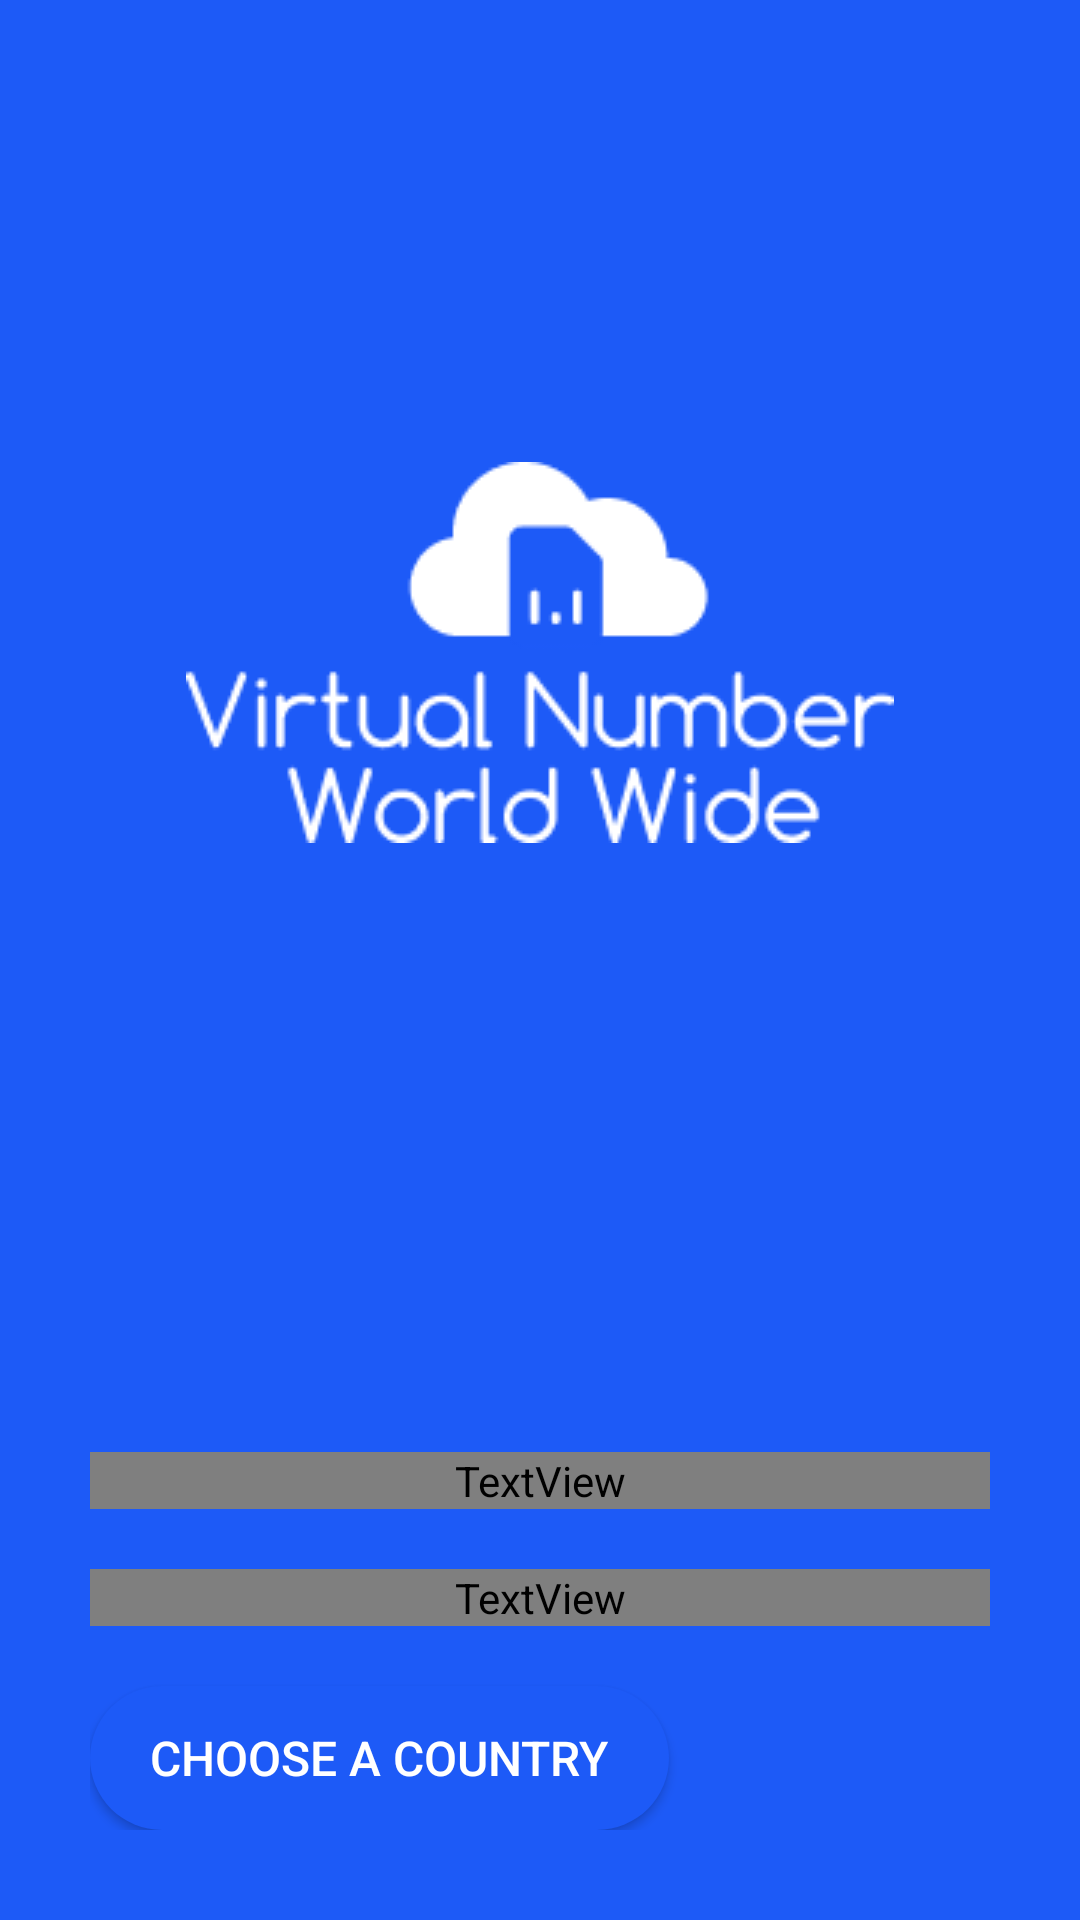

Android layout source for this screen:
<!-- AndroidManifest.xml: application theme Theme.TelephoneNumber -->
<!-- res/layout/activity_splash.xml -->
<?xml version="1.0" encoding="utf-8"?>
<androidx.constraintlayout.widget.ConstraintLayout xmlns:android="http://schemas.android.com/apk/res/android"
    xmlns:app="http://schemas.android.com/apk/res-auto"
    xmlns:tools="http://schemas.android.com/tools"
    android:layout_width="match_parent"
    android:layout_height="match_parent"
    tools:context=".StartActivity"
    android:background="@color/background">

    <ImageView
        android:id="@+id/title"
        android:layout_width="wrap_content"
        android:layout_height="wrap_content"
        android:text="@string/app_name"
        android:textSize="30sp"
        android:src="@drawable/logo_text"
        android:fontFamily="@font/subpeixes"
        android:textColor="@android:color/black"
        app:layout_constraintVertical_bias="0.3"
        app:layout_constraintBottom_toBottomOf="parent"
        app:layout_constraintLeft_toLeftOf="parent"
        app:layout_constraintRight_toRightOf="parent"
        app:layout_constraintTop_toTopOf="parent" />

    <LinearLayout
        android:layout_width="match_parent"
        android:layout_height="wrap_content"
        android:background="@drawable/start_circle_corner"
        app:layout_constraintTop_toBottomOf="@id/title"
        app:layout_constraintVertical_bias="1.0"
        app:layout_constraintBottom_toBottomOf="parent"
        android:gravity="center_vertical"
        android:orientation="vertical"
        android:padding="30dp">

        <TextView
            android:layout_width="match_parent"
            android:layout_height="wrap_content"
            android:text="Hello!"
            android:textColor="@color/background"
            android:textSize="36sp"
            android:textStyle="bold"
            android:fontFamily="@font/roboto"/>

        <TextView
            android:layout_width="match_parent"
            android:layout_height="wrap_content"
            android:fontFamily="@font/roboto"
            android:textSize="14sp"
            android:layout_marginTop="20dp"
            android:text="Get a digital SIM and use\nseveral numbers at the same time!"
            android:textColor="#6A6F73"/>

        <androidx.appcompat.widget.AppCompatButton
            android:id="@+id/next"
            android:layout_width="wrap_content"
            android:layout_height="wrap_content"
            android:background="@drawable/start_button"
            android:text="choose a country"
            android:textSize="16sp"
            android:textColor="@color/white"
            android:layout_marginTop="20dp"/>


    </LinearLayout>

</androidx.constraintlayout.widget.ConstraintLayout>
<!-- resources referenced by this layout -->
<resources>
  <color name="background">#1D5AF7</color>
  <color name="white">#FFFFFFFF</color>
  <!-- drawable logo_text: png bitmap (drawable, 5600 bytes) -->
  <!-- drawable start_button (drawable) -->
  <?xml version="1.0" encoding="utf-8"?>
  <shape xmlns:android="http://schemas.android.com/apk/res/android">
      <corners android:radius="30dp"/>
      <solid android:color="@color/background"/>
      <padding android:right="20dp"
          android:left="20dp"
          android:top="10dp"
          android:bottom="10dp"/>
  </shape>
  <string name="app_name">TelephoneNumber</string>
  <style name="Theme.TelephoneNumber" parent="Theme.MaterialComponents.DayNight.NoActionBar">
          
          <item name="colorPrimary">@color/purple_500</item>
          <item name="colorPrimaryVariant">@color/purple_700</item>
          <item name="colorOnPrimary">@color/white</item>
          
          <item name="colorSecondary">@color/teal_200</item>
          <item name="colorSecondaryVariant">@color/teal_700</item>
          <item name="colorOnSecondary">@color/black</item>
          
          <item name="android:statusBarColor" tools:targetApi="l">?attr/colorPrimaryVariant</item>
          
      </style>
  <color name="purple_500">#FF6200EE</color>
  <color name="purple_700">#FF3700B3</color>
  <color name="teal_200">#FF03DAC5</color>
  <color name="teal_700">#FF018786</color>
  <color name="black">#FF000000</color>
</resources>
